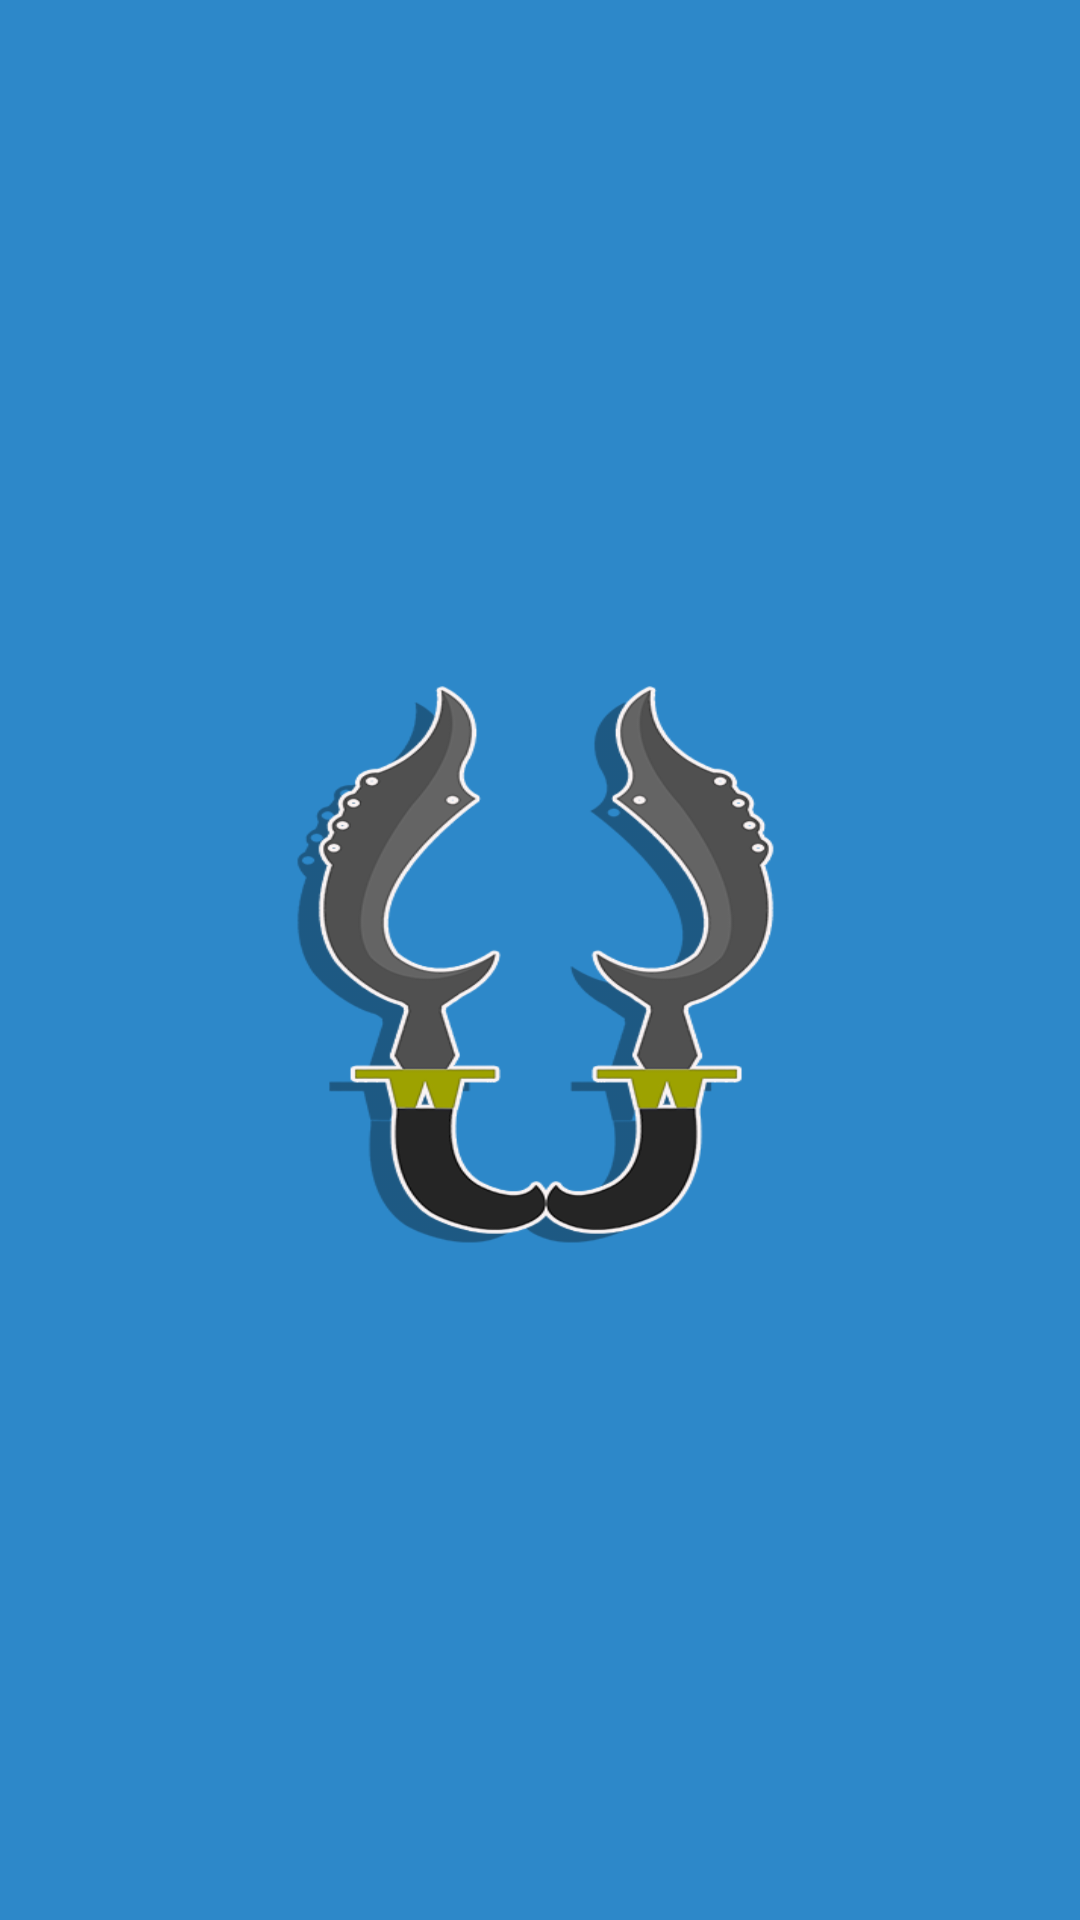

Layout XML and referenced resources for this Android screen:
<!-- AndroidManifest.xml: application theme AppTheme -->
<!-- res/layout/activity_splash_screen.xml -->
<?xml version="1.0" encoding="utf-8"?>
<RelativeLayout xmlns:android="http://schemas.android.com/apk/res/android"
    xmlns:tools="http://schemas.android.com/tools"
    android:id="@+id/activity_main"
    android:layout_width="match_parent"
    android:layout_height="match_parent"
    android:background="@drawable/polosns"
    android:gravity="center"
    tools:context=".splash_screen">

    <RelativeLayout
        android:id="@+id/imagesd"
        android:gravity="center"
        android:layout_width="match_parent"
        android:layout_height="250dp">

        <ImageView
            android:background="@drawable/newns"
            android:layout_width="200dp"
            android:layout_height="200dp"/>
    </RelativeLayout>
</RelativeLayout>
<!-- resources referenced by this layout -->
<resources>
  <!-- drawable newns: png bitmap (drawable, 68198 bytes) -->
  <!-- drawable polosns: png bitmap (drawable, 6664 bytes) -->
  <style name="AppTheme" parent="Theme.AppCompat.Light.DarkActionBar">
          
          <item name="colorPrimary">#66B9F9</item>
          <item name="colorPrimaryDark">#2d88c9</item>
          <item name="colorAccent">@color/colorAccent</item>
      </style>
  <!-- not gathered from this repository: default colours our renderer supplied (Android Studio template values) -->
  <color name="colorAccent">#FF03DAC5</color>
</resources>
